Labelled photos from "OneboardShapeDataset", an image-classification folder in timonharz/OneboardShapeDataset. The possible labels are: ellipse, line, parallelogram, pentagon, rectangle, trapezoid.

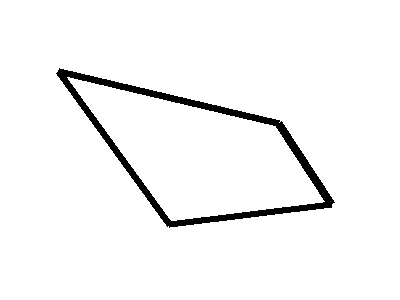
Label: parallelogram

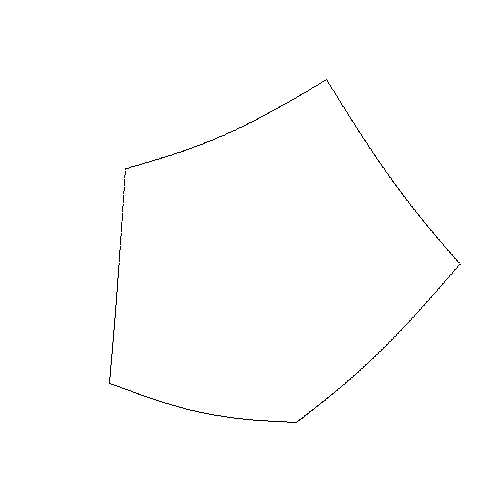
Label: pentagon

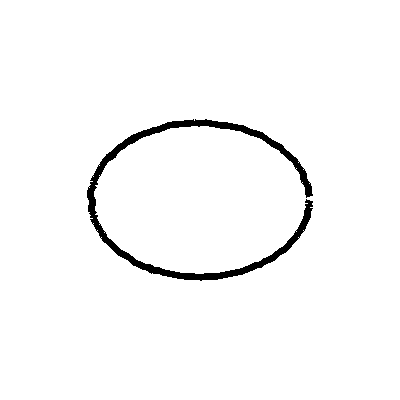
Label: ellipse

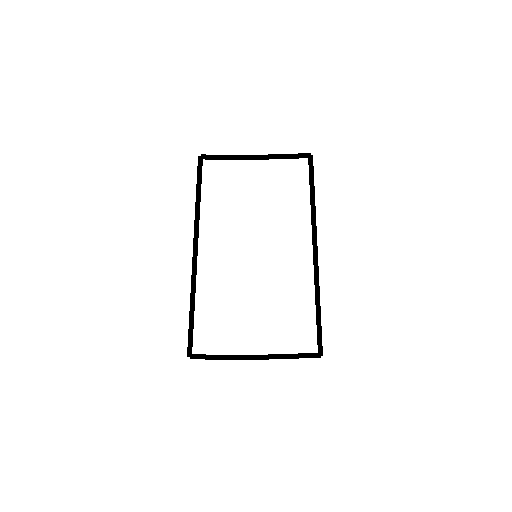
Label: trapezoid

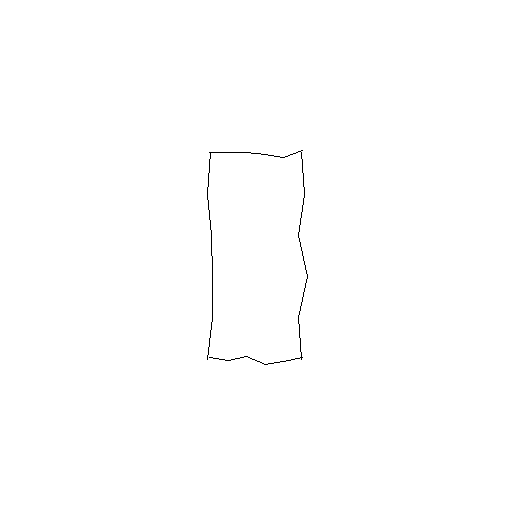
Label: rectangle

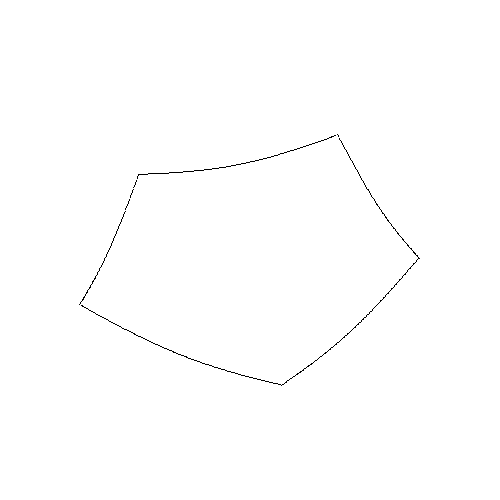
Label: pentagon
